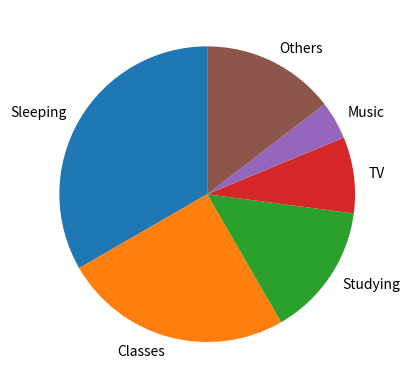

This figure's Python source:
#use matplotlib to plot graphs in python
#store the data in dictionary
#plot the figure in the dictionary

import matplotlib.pyplot as plt 

Time_spent_during_an_average_day = [8,6,3.5,2,1,3.5]
Activity = ['Sleeping','Classes','Studying','TV','Music','Others'] 

plt.figure() 
plt.pie(Time_spent_during_an_average_day, labels = Activity, startangle = 90)
plt.show()
plt.clf()
